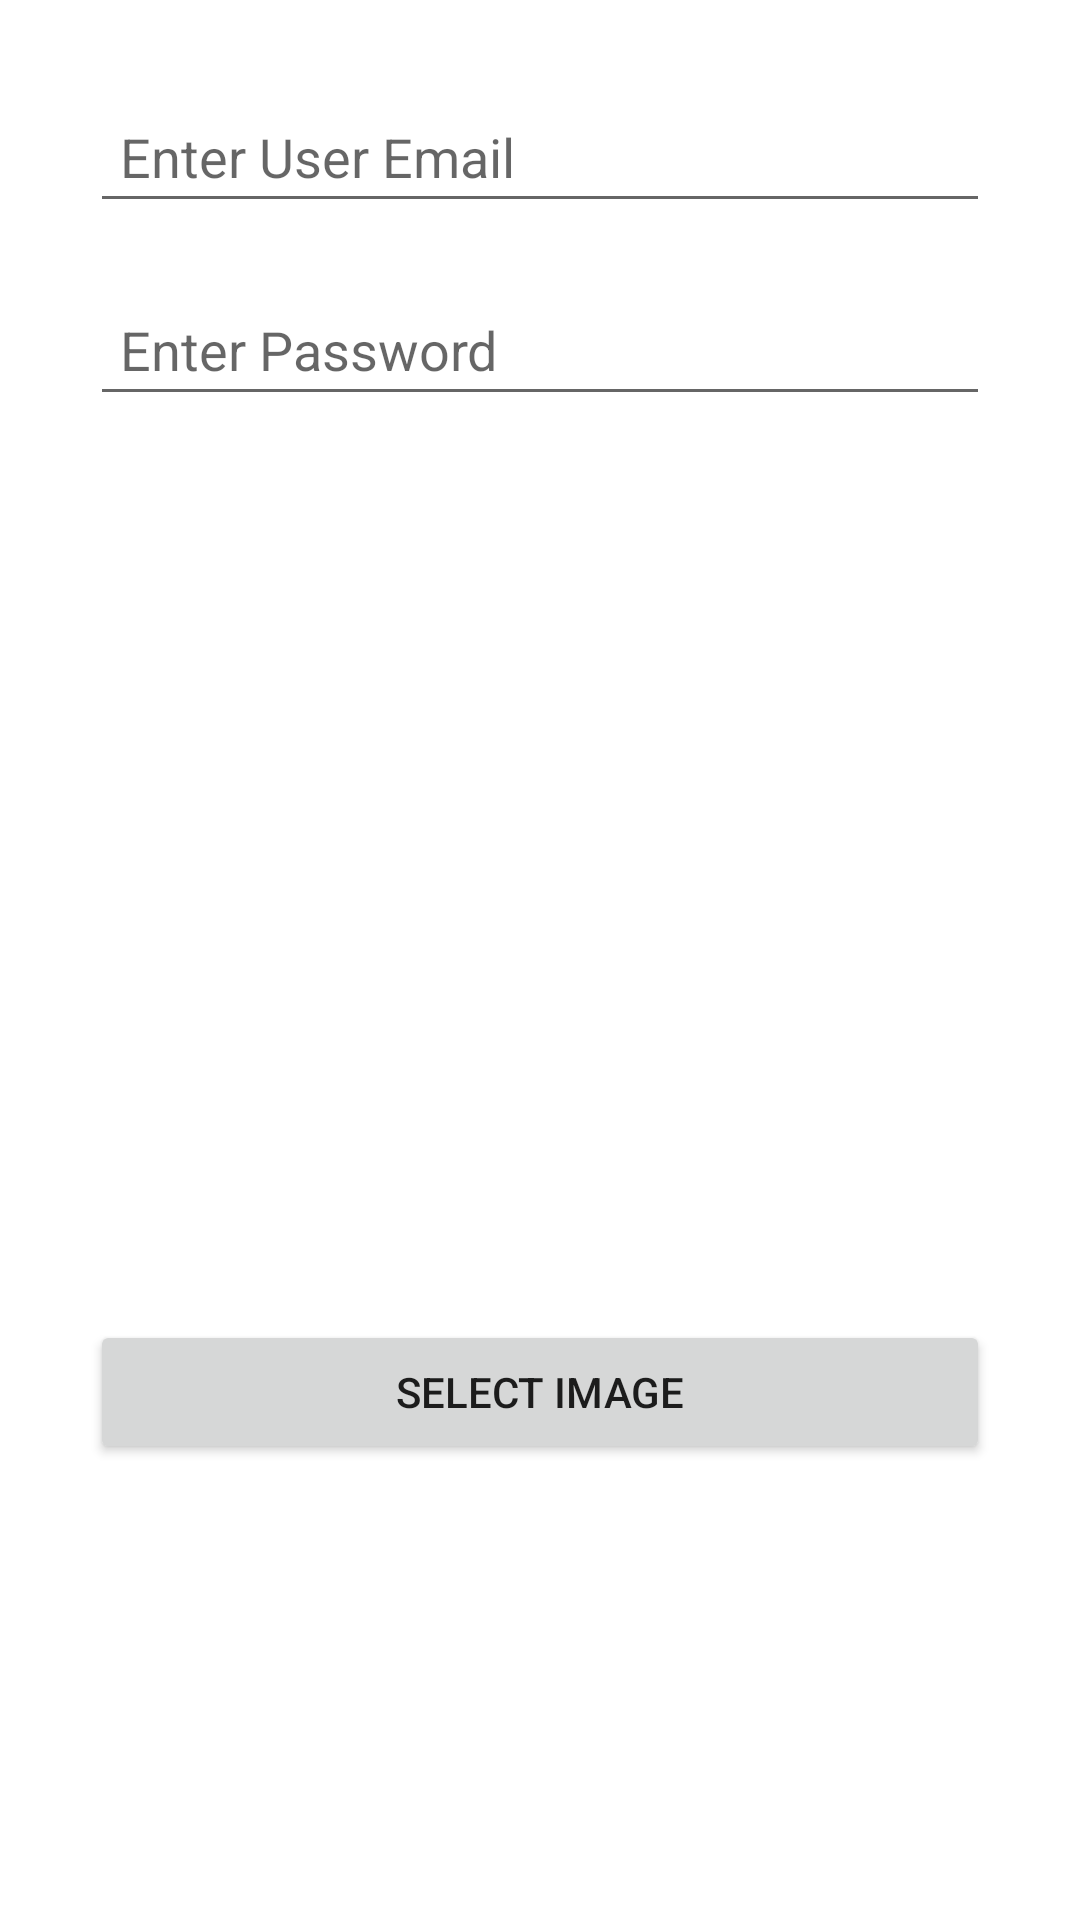

Android layout source for this screen:
<!-- AndroidManifest.xml: application theme Theme.ResourcesApp -->
<!-- res/layout/activity_login.xml -->
<?xml version="1.0" encoding="utf-8"?>
<RelativeLayout
    xmlns:android="http://schemas.android.com/apk/res/android"
    xmlns:app="http://schemas.android.com/apk/res-auto"
    xmlns:tools="http://schemas.android.com/tools"
    android:layout_width="match_parent"
    android:padding="30dp"
    android:layout_height="match_parent"
    tools:context=".LoginActivity">

    <EditText
        android:layout_width="match_parent"
        android:id="@+id/email"
        android:hint="Enter User Email"
        android:padding="10dp"
        android:inputType="textPersonName"
        android:layout_height="wrap_content"/>

    <EditText
        android:layout_marginTop="20dp"
        android:layout_width="match_parent"
        android:id="@+id/password"
        android:layout_below="@id/email"
        android:hint="Enter Password"
        android:padding="10dp"
        android:inputType="textPassword"
        android:layout_height="wrap_content"/>

    <ImageView
        android:layout_width="200dp"
        android:layout_centerInParent="true"
        android:id="@+id/picked_image_view"
        android:layout_height="200dp"/>
    <Button
        android:layout_width="match_parent"
        android:text="Select Image"
        android:id="@+id/btn_pick"
        android:layout_marginTop="20dp"
        android:layout_centerHorizontal="true"
        android:layout_below="@id/picked_image_view"
        android:layout_height="wrap_content"/>

</RelativeLayout>
<!-- resources referenced by this layout -->
<resources>
  <style name="Theme.ResourcesApp" parent="Theme.MaterialComponents.DayNight.DarkActionBar">
          
          <item name="colorPrimary">@color/purple_500</item>
          <item name="colorPrimaryVariant">@color/purple_700</item>
          <item name="colorOnPrimary">@color/white</item>
          
          <item name="colorSecondary">@color/teal_200</item>
          <item name="colorSecondaryVariant">@color/teal_700</item>
          <item name="colorOnSecondary">@color/black</item>
          
          <item name="android:statusBarColor" tools:targetApi="l">?attr/colorPrimaryVariant</item>
          
      </style>
  <color name="purple_500">#FF6200EE</color>
  <color name="purple_700">#FF3700B3</color>
  <color name="white">#FFFFFFFF</color>
  <color name="teal_200">#FF03DAC5</color>
  <color name="teal_700">#FF018786</color>
  <color name="black">#FF000000</color>
</resources>
